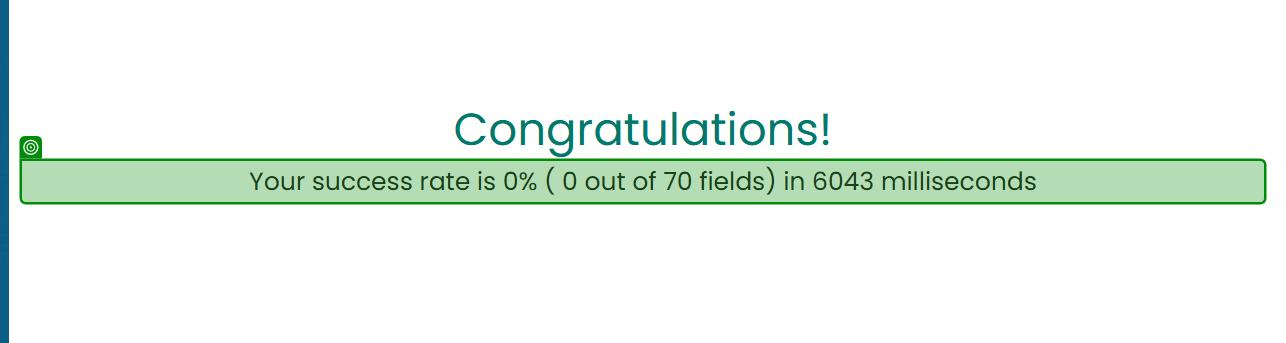
Task: Kuyruktaki müşteri verilerini okuyarak RPA Challenge web formunu dinamik seçicilerle dolduran REFramework işlemcisi.
Workflow: CloseAllApplications

Step 1: get-text from the element 'Your success rate is * in * milliseconds' (chrome.exe)
